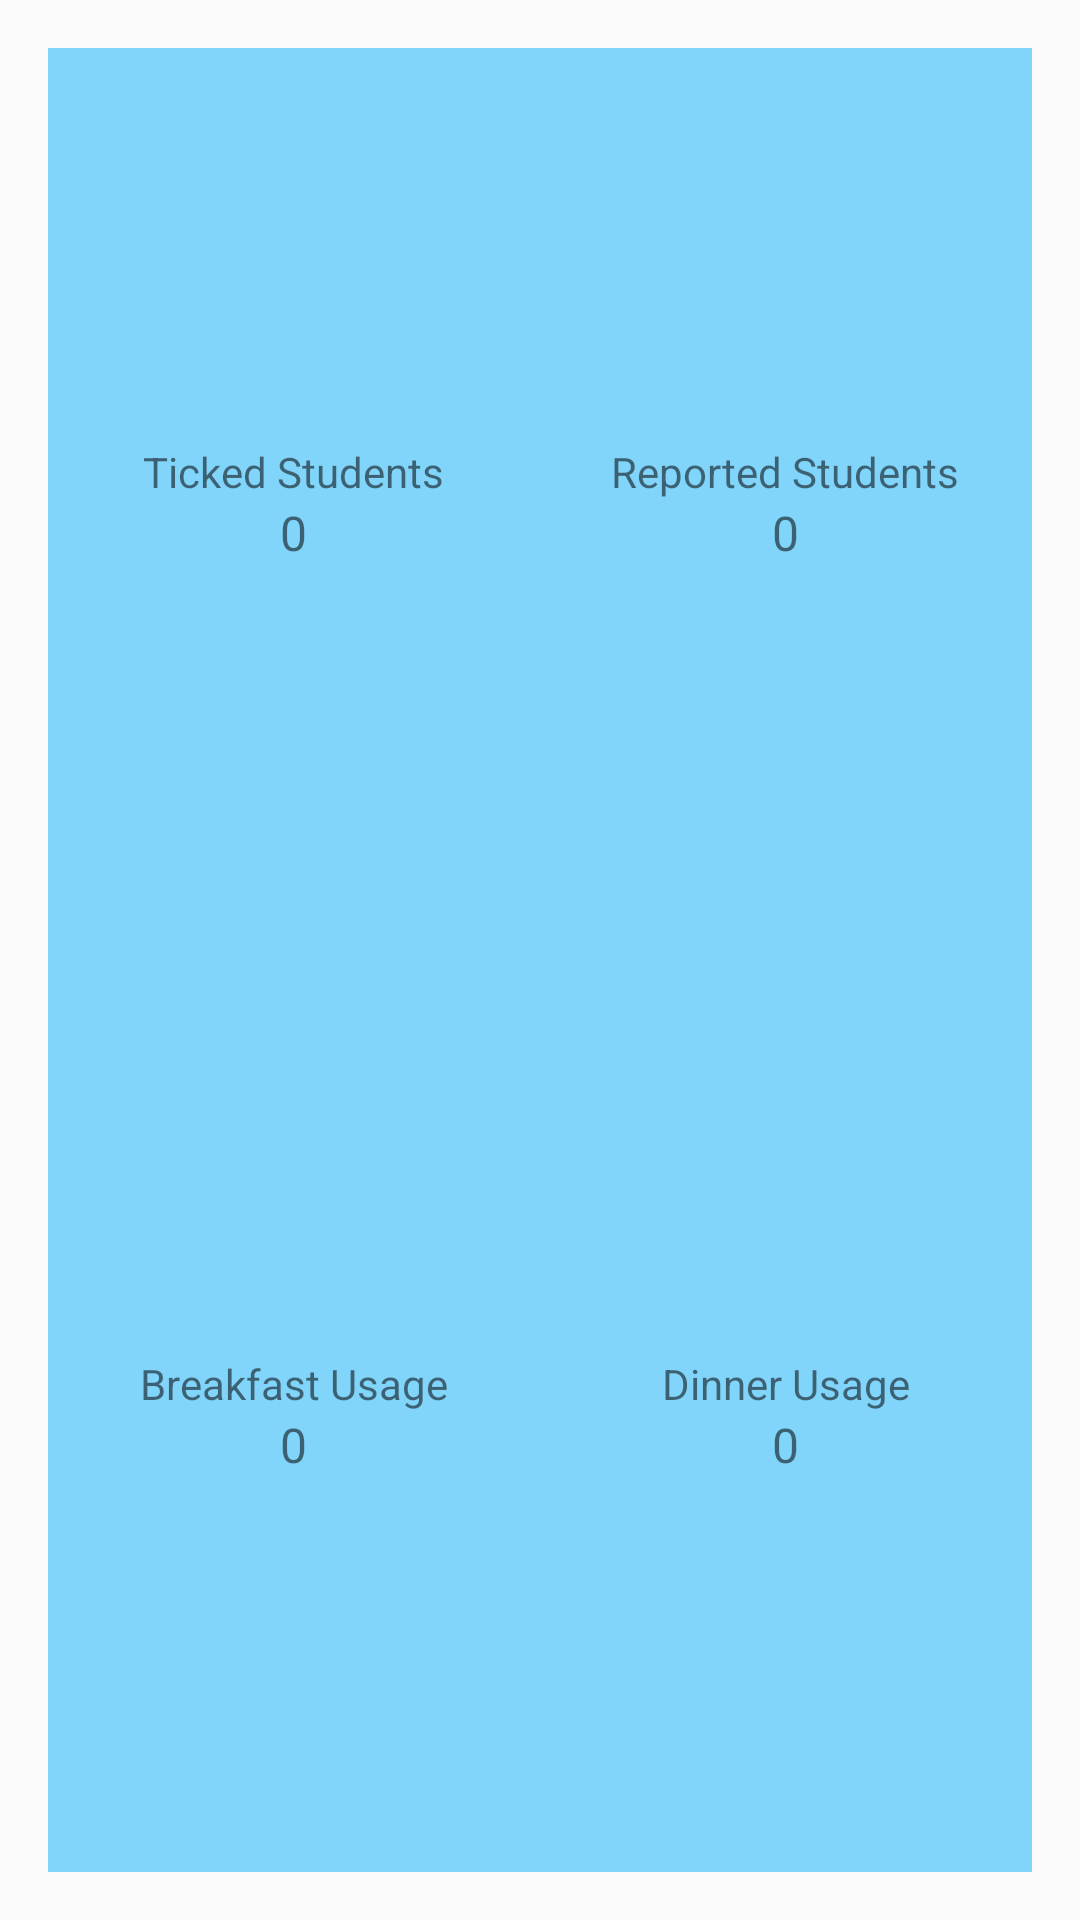

Layout XML and referenced resources for this Android screen:
<!-- AndroidManifest.xml: application theme Theme.CafeTicker -->
<!-- res/layout/fragment_daily_stat.xml -->
<?xml version="1.0" encoding="utf-8"?>
<LinearLayout xmlns:android="http://schemas.android.com/apk/res/android"
    xmlns:tools="http://schemas.android.com/tools"
    android:layout_width="match_parent"
    android:layout_height="match_parent"
    tools:context=".DailyStatFragment"
    android:orientation="vertical"
    android:gravity="center"
    android:padding="16dp">

    <TableLayout
        android:layout_width="match_parent"
        android:layout_height="match_parent"
        android:stretchColumns="1" >

    <TableRow
        android:layout_width="match_parent"
        android:layout_height="0dp"
        android:layout_weight="1"> 

        <LinearLayout
            android:layout_width="0dp"
            android:layout_height="match_parent"
            android:layout_weight="1"
            android:gravity="center"
            android:orientation="vertical"
            android:padding="16dp"
            android:background="@color/blueLight">

            <TextView
                android:id="@+id/txtWorkHour"
                android:layout_width="wrap_content"
                android:layout_height="wrap_content"
                android:text="@string/ticked_students"
                android:textSize="14sp" />

            <TextView
                android:id="@+id/valueTickedStudents"
                android:layout_width="wrap_content"
                android:layout_height="wrap_content"
                android:text="@string/zero"
                android:textSize="16sp" />
        </LinearLayout>

        <LinearLayout
            android:layout_width="0dp"
            android:layout_height="match_parent"
            android:layout_weight="1"
            android:gravity="center"
            android:orientation="vertical"
            android:padding="16dp"
            android:background="@color/blueLight">

            <TextView
                android:id="@+id/txtTickedStudents"
                android:layout_width="wrap_content"
                android:layout_height="wrap_content"
                android:text="@string/reported_students"
                android:textSize="14sp" />

            <TextView
                android:id="@+id/valueReportedStudents"
                android:layout_width="wrap_content"
                android:layout_height="wrap_content"
                android:text="@string/zero"
                android:textSize="16sp" />
        </LinearLayout>
    </TableRow>

    <TableRow
        android:layout_width="match_parent"
        android:layout_height="0dp"
        android:layout_weight="1"> 

        <LinearLayout
            android:layout_width="0dp"
            android:layout_height="match_parent"
            android:layout_weight="1"
            android:gravity="center"
            android:orientation="vertical"
            android:padding="16dp"
            android:background="@color/blueLight">

            <TextView
                android:id="@+id/txtReportedStudents"
                android:layout_width="wrap_content"
                android:layout_height="wrap_content"
                android:text="@string/breakfast_usage"
                android:textSize="14sp" />

            <TextView
                android:id="@+id/valueBreakfast"
                android:layout_width="wrap_content"
                android:layout_height="wrap_content"
                android:text="@string/zero"
                android:textSize="16sp" />
        </LinearLayout>

        <LinearLayout
            android:layout_width="0dp"
            android:layout_height="match_parent"
            android:layout_weight="1"
            android:gravity="center"
            android:orientation="vertical"
            android:padding="16dp"
            android:background="@color/blueLight">

            <TextView
                android:id="@+id/txtSomeProp"
                android:layout_width="wrap_content"
                android:layout_height="wrap_content"
                android:text="@string/dinner_usage"
                android:textSize="14sp" />

            <TextView
                android:id="@+id/valueDinner"
                android:layout_width="wrap_content"
                android:layout_height="wrap_content"
                android:text="@string/zero"
                android:textSize="16sp" />
        </LinearLayout>
    </TableRow>

</TableLayout>

</LinearLayout>
<!-- resources referenced by this layout -->
<resources>
  <color name="blueLight">#81D4FA</color>
  <string name="breakfast_usage">Breakfast Usage</string>
  <string name="dinner_usage">Dinner Usage</string>
  <string name="reported_students">Reported Students</string>
  <string name="ticked_students">Ticked Students</string>
  <string name="zero">0</string>
  <style name="Theme.CafeTicker" parent="Base.Theme.CafeTicker" />
  <style name="Base.Theme.CafeTicker" parent="Theme.AppCompat.Light.NoActionBar">
          
          
          <item name="android:textAllCaps">false</item>
  
      </style>
</resources>
